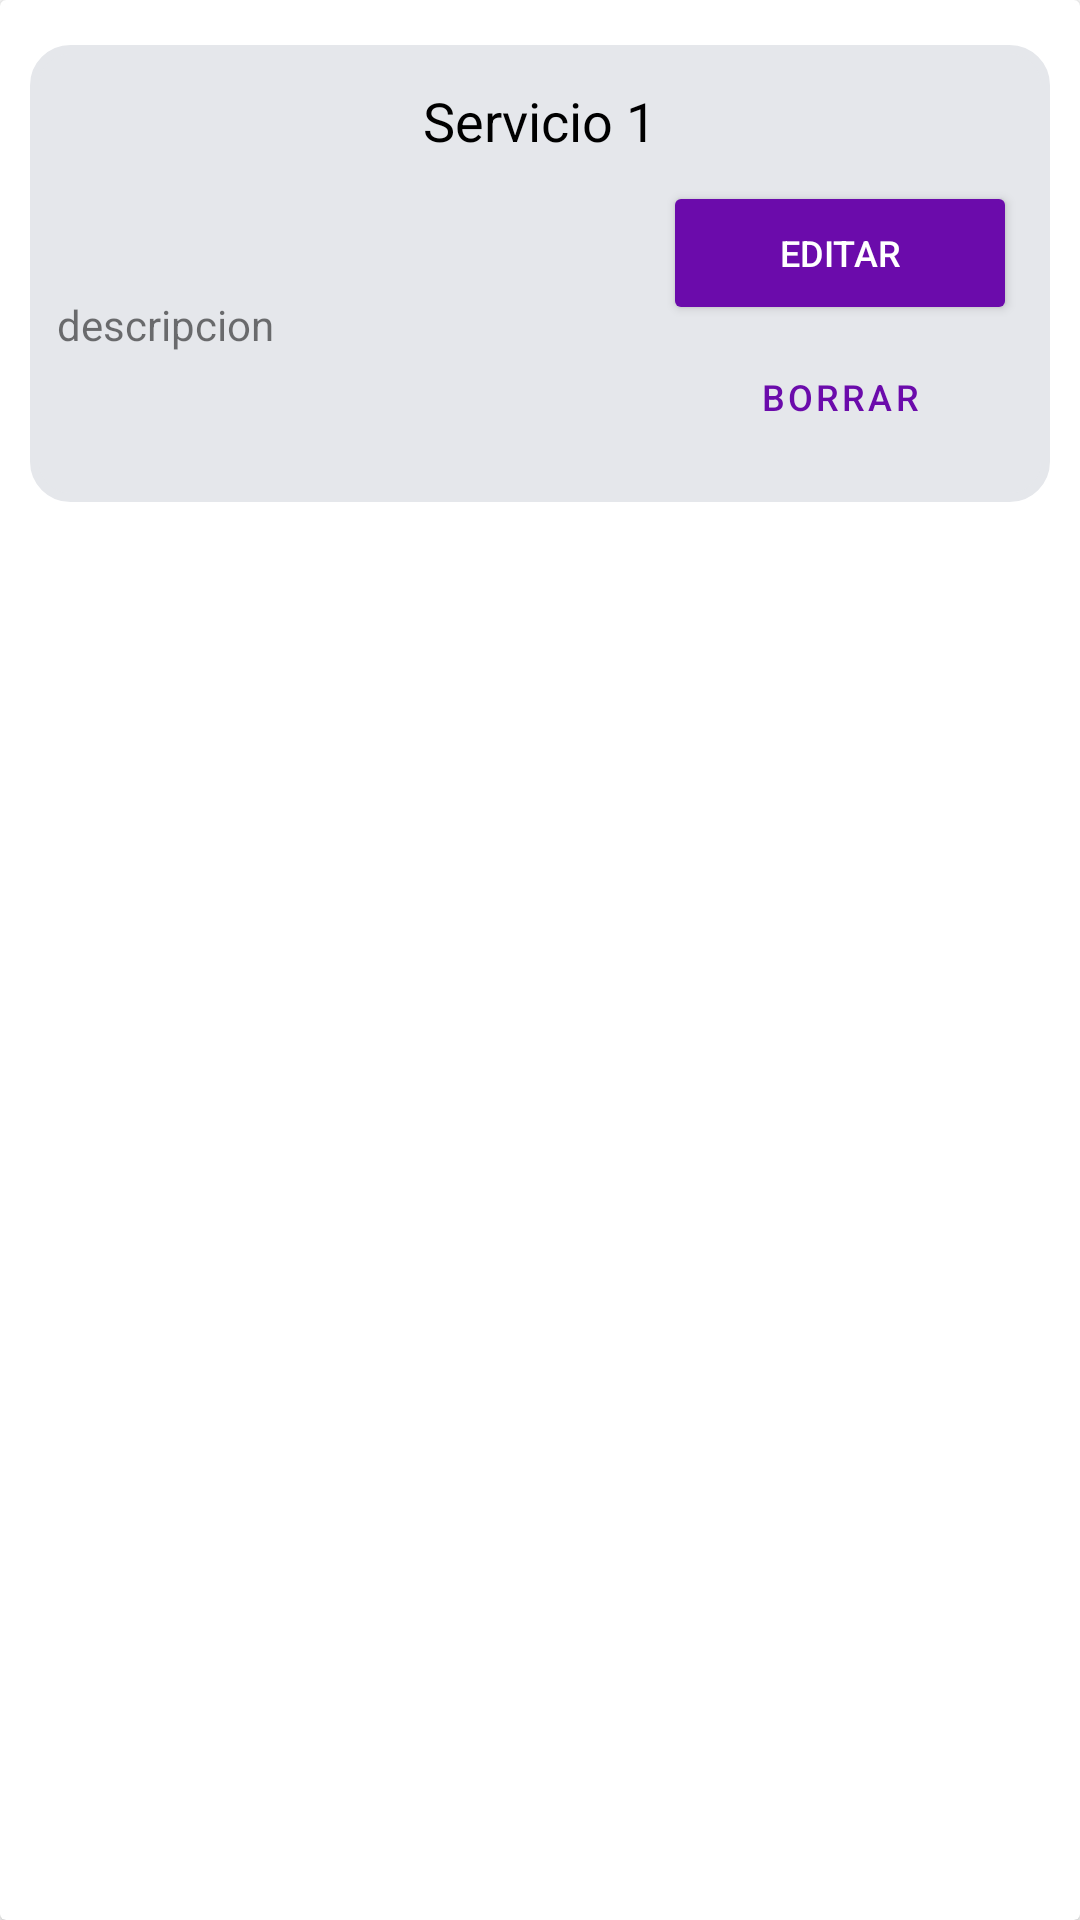

Produce the Android XML layout that renders to this screen, including the resource entries it uses.
<!-- AndroidManifest.xml: application theme Theme.EsteticaCaninaAdmin -->
<!-- res/layout/view_servicio.xml -->
<?xml version="1.0" encoding="utf-8"?>
<androidx.cardview.widget.CardView xmlns:android="http://schemas.android.com/apk/res/android"
    xmlns:app="http://schemas.android.com/apk/res-auto"
    android:layout_width="match_parent"
    android:layout_height="wrap_content"
    android:background="@color/fondo">



    <LinearLayout
        android:layout_width="match_parent"
        android:layout_height="wrap_content"
        android:background="@drawable/esquinas_redondeadas"
        android:layout_marginHorizontal="10dp"
        android:orientation="vertical"
        android:layout_marginVertical="15dp"
        android:padding="3dp">

        <TextView
            android:id="@+id/nombre"
            android:layout_width="wrap_content"
            android:layout_height="wrap_content"
            android:layout_gravity="center"
            android:layout_marginTop="10dp"
            android:text="Servicio 1"
            android:textColor="@color/black"
            android:textSize="18dp"/>

        <LinearLayout
            android:layout_width="match_parent"
            android:layout_height="wrap_content"
            android:orientation="horizontal"
            android:padding="2dp">

            <TextView
                android:id="@+id/descripcion"
                android:layout_width="150dp"
                android:layout_height="wrap_content"
                android:layout_gravity="center"
                android:padding="4dp"
                android:text="descripcion"
                />
            <TextView
                android:id="@+id/precio"
                android:layout_width="50dp"
                android:layout_height="wrap_content"
                android:layout_gravity="center"
                android:padding="4dp"
                android:text=""
                />

            <LinearLayout
                android:layout_width="match_parent"
                android:layout_height="wrap_content"
                android:orientation="vertical"
                android:layout_gravity="center"
                android:padding="6dp">

                <Button
                    android:id="@+id/btneditar"
                    android:layout_width="match_parent"
                    android:layout_height="wrap_content"
                    android:backgroundTint="@color/morado"
                    app:cornerRadius="12dp"
                    android:text="editar"
                    android:textColor="@color/white"
                    android:textSize="12dp" />
                <Button
                    android:id="@+id/btnborrar"
                    android:layout_width="match_parent"
                    android:layout_height="wrap_content"
                    style="?attr/materialButtonOutlinedStyle"
                    app:strokeColor="@color/morado"
                    app:cornerRadius="12dp"
                    android:text="borrar"
                    android:textColor="@color/morado"
                    android:textSize="12dp" />
            </LinearLayout>
        </LinearLayout>


    </LinearLayout>

</androidx.cardview.widget.CardView>
<!-- resources referenced by this layout -->
<resources>
  <color name="black">#FF000000</color>
  <color name="fondo">#E5E7EB</color>
  <color name="morado">#6B0BAB</color>
  <color name="white">#FFFFFFFF</color>
  <!-- drawable esquinas_redondeadas (drawable) -->
  <?xml version="1.0" encoding="utf-8"?>
  <shape
      xmlns:android="http://schemas.android.com/apk/res/android"
      android:shape="rectangle">
  
      
      <solid
          android:color="@color/fondo" >
      </solid>
  
      
      <stroke
          android:width="3dp"
          android:color="@color/fondo" >
      </stroke>
  
      
      <padding
          android:left="4dp"
          android:top="4dp"
          android:right="4dp"
          android:bottom="4dp"    >
      </padding>
  
      
      <corners
          android:radius="12dp"   >
      </corners>
  
  </shape>
  <style name="Theme.EsteticaCaninaAdmin" parent="Theme.MaterialComponents.DayNight.NoActionBar">
          
          <item name="colorPrimary">@color/purple_500</item>
          <item name="colorPrimaryVariant">@color/purple_700</item>
          <item name="colorOnPrimary">@color/white</item>
          
          <item name="colorSecondary">@color/teal_200</item>
          <item name="colorSecondaryVariant">@color/teal_700</item>
          <item name="colorOnSecondary">@color/black</item>
          
          <item name="android:statusBarColor">?attr/colorPrimaryVariant</item>
          
  
      </style>
  <color name="purple_500">#FF6200EE</color>
  <color name="purple_700">#FF3700B3</color>
  <color name="teal_200">#FF03DAC5</color>
  <color name="teal_700">#FF018786</color>
</resources>
